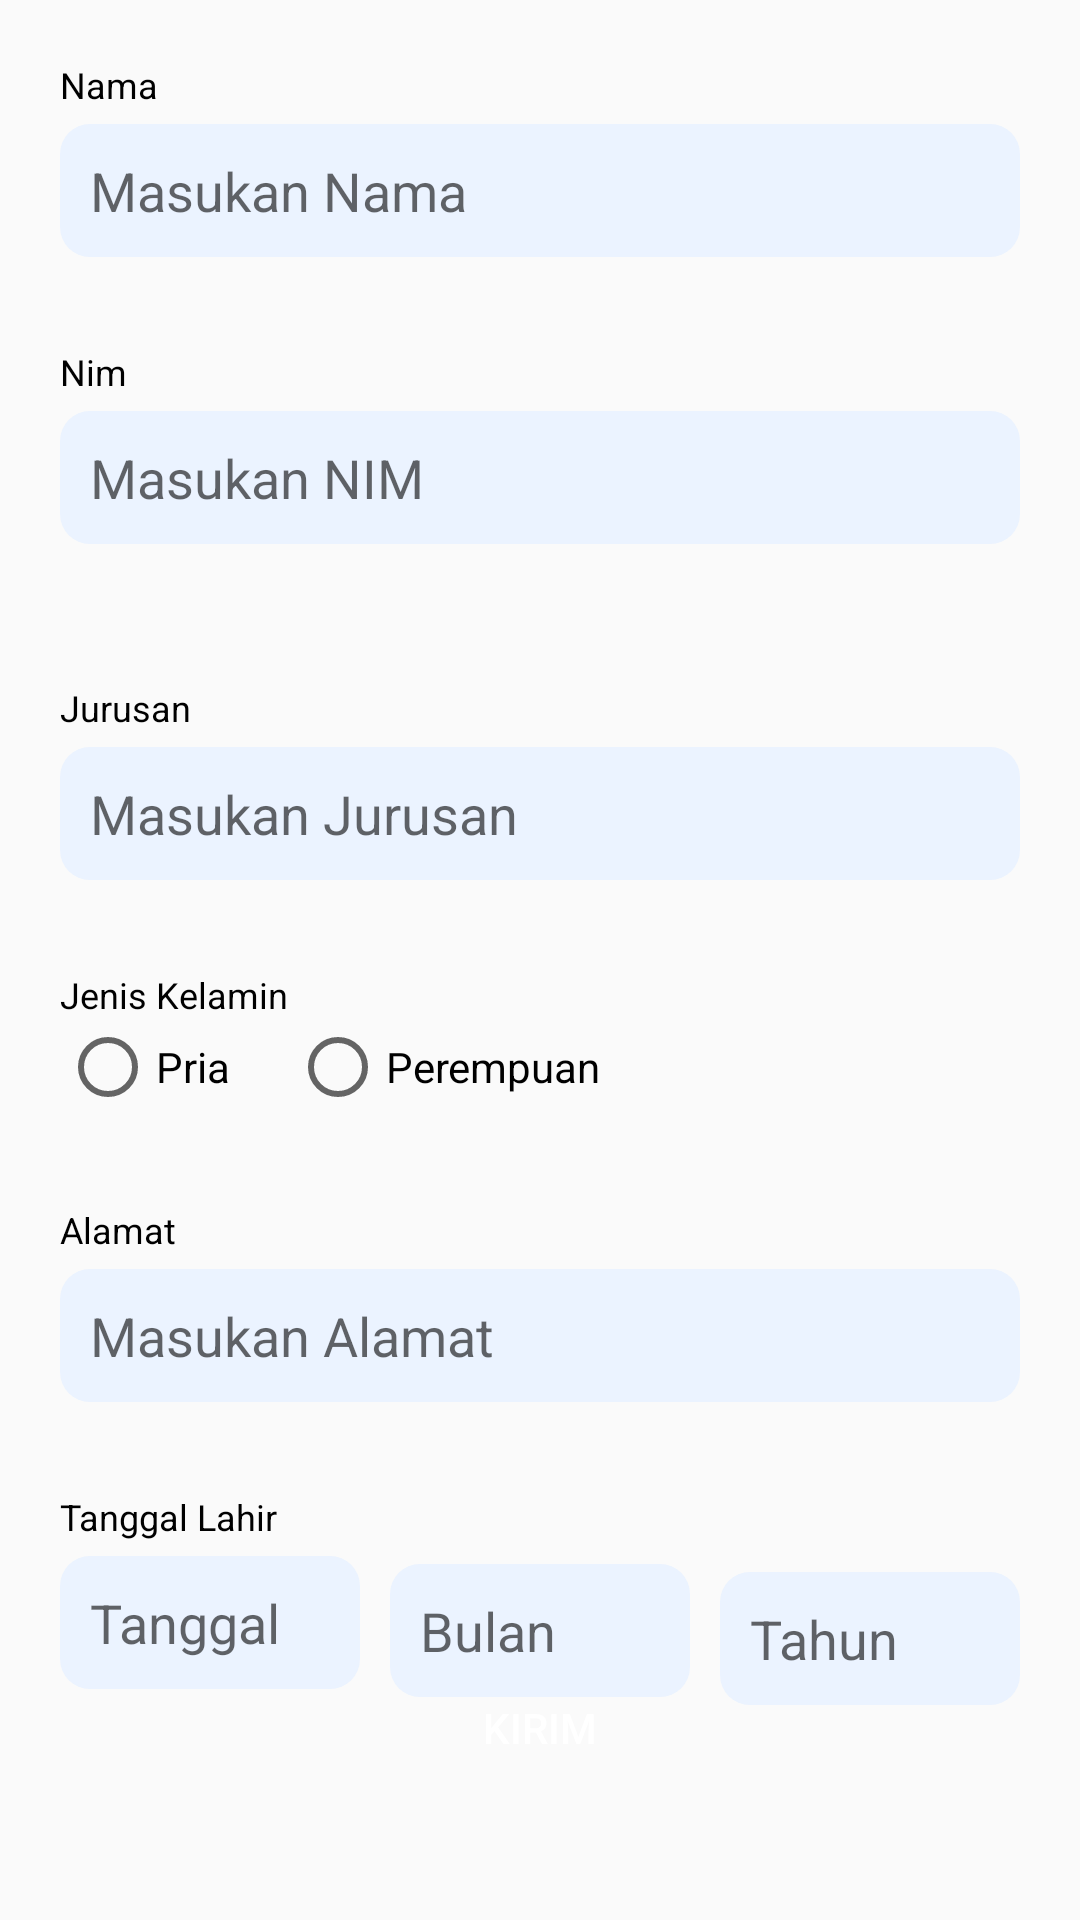

Android layout source for this screen:
<!-- AndroidManifest.xml: application theme AppTheme -->
<!-- res/layout/activity_main.xml -->
<?xml version="1.0" encoding="utf-8"?>

<androidx.constraintlayout.widget.ConstraintLayout xmlns:android="http://schemas.android.com/apk/res/android"
    xmlns:app="http://schemas.android.com/apk/res-auto"
    xmlns:tools="http://schemas.android.com/tools"
    android:layout_width="match_parent"
    android:layout_height="match_parent"
    android:padding="20dp"
    tools:context=".MainActivity">

    <com.google.android.material.textview.MaterialTextView
        android:id="@+id/tv_name"
        style="@style/TextTitle"
        android:layout_width="match_parent"
        android:layout_height="wrap_content"
        android:layout_marginTop="0dp"
        android:text="Nama"
        app:layout_constraintTop_toTopOf="parent"/>

    <com.google.android.material.textfield.TextInputEditText
        android:id="@+id/et_name"
        style="@style/TextInput"
        android:layout_width="match_parent"
        android:layout_height="wrap_content"
        android:hint="Masukan Nama"
        android:inputType="text"
        app:layout_constraintTop_toBottomOf="@+id/tv_name"
        tools:layout_editor_absoluteX="20dp"/>

    <com.google.android.material.textview.MaterialTextView
        android:id="@+id/tv_nim"
        style="@style/TextTitle"
        android:layout_width="match_parent"
        android:layout_height="wrap_content"
        android:text="Nim"
        app:layout_constraintTop_toBottomOf="@+id/et_name"/>

    <com.google.android.material.textfield.TextInputEditText
        android:id="@+id/et_nim"
        style="@style/TextInput"
        android:layout_width="match_parent"
        android:layout_height="wrap_content"
        android:hint="Masukan NIM"
        android:inputType="number"
        app:layout_constraintTop_toBottomOf="@+id/tv_nim"
        tools:layout_editor_absoluteX="20dp"/>

    <com.google.android.material.textview.MaterialTextView
        android:id="@+id/tv_nim_alert"
        style="@style/TextTitle"
        android:layout_width="match_parent"
        android:layout_height="wrap_content"
        android:layout_marginTop="0dp"
        android:text="Nim harus 10 karakter"
        android:textColor="#ff0000"
        android:visibility="invisible"
        app:layout_constraintTop_toBottomOf="@+id/et_nim"/>

    <com.google.android.material.textview.MaterialTextView
        android:id="@+id/tv_study_program"
        style="@style/TextTitle"
        android:layout_width="match_parent"
        android:layout_height="wrap_content"
        android:text="Jurusan"
        app:layout_constraintTop_toBottomOf="@+id/tv_nim_alert"/>

    <com.google.android.material.textfield.TextInputEditText
        android:id="@+id/et_study_program"
        style="@style/TextInput"
        android:inputType="text"
        android:layout_width="match_parent"
        android:layout_height="wrap_content"
        android:hint="Masukan Jurusan"
        app:layout_constraintTop_toBottomOf="@+id/tv_study_program"
        tools:layout_editor_absoluteX="20dp"/>

    <com.google.android.material.textview.MaterialTextView
        android:id="@+id/tv_gender"
        style="@style/TextTitle"
        android:layout_width="match_parent"
        android:layout_height="wrap_content"
        android:text="Jenis Kelamin"
        app:layout_constraintTop_toBottomOf="@+id/et_study_program"/>

    <RadioGroup
        android:id="@+id/grup_radio_gender"
        android:layout_width="match_parent"
        android:layout_height="wrap_content"
        android:orientation="horizontal"
        app:layout_constraintTop_toBottomOf="@id/tv_gender">

        <RadioButton
            android:id="@+id/rb_male"
            android:layout_width="wrap_content"
            android:layout_height="wrap_content"
            android:text="Pria"/>

        <RadioButton
            android:id="@+id/rb_female"
            android:layout_width="wrap_content"
            android:layout_height="wrap_content"
            android:layout_marginStart="20dp"
            android:text="Perempuan"/>

    </RadioGroup>

    <com.google.android.material.textview.MaterialTextView
        android:id="@+id/tv_address"
        style="@style/TextTitle"
        android:layout_width="match_parent"
        android:layout_height="wrap_content"
        android:text="Alamat"
        app:layout_constraintTop_toBottomOf="@+id/grup_radio_gender"/>

    <com.google.android.material.textfield.TextInputEditText
        android:id="@+id/et_address"
        style="@style/TextInput"
        android:layout_width="match_parent"
        android:layout_height="wrap_content"
        android:hint="Masukan Alamat"
        app:layout_constraintTop_toBottomOf="@+id/tv_address"/>

    <com.google.android.material.textview.MaterialTextView
        android:id="@+id/tv_date_of_birth"
        style="@style/TextTitle"
        android:layout_width="match_parent"
        android:layout_height="wrap_content"
        android:text="Tanggal Lahir"
        app:layout_constraintTop_toBottomOf="@+id/et_address"/>

    <androidx.constraintlayout.widget.ConstraintLayout
        android:id="@+id/container_date_of_birth"
        android:layout_width="match_parent"
        android:layout_height="wrap_content"
        app:layout_constraintTop_toBottomOf="@+id/tv_date_of_birth">

        <com.google.android.material.textfield.TextInputEditText
            android:id="@+id/et_date"
            style="@style/TextInput"
            android:layout_width="100dp"
            android:layout_height="wrap_content"
            android:hint="Tanggal"
            android:inputType="date"
            app:layout_constraintStart_toStartOf="parent"
            app:layout_constraintTop_toTopOf="parent"/>

        <com.google.android.material.textfield.TextInputEditText
            android:id="@+id/et_month"
            style="@style/TextInput"
            android:layout_width="100dp"
            android:layout_height="wrap_content"
            android:hint="Bulan"
            android:inputType="date"
            app:layout_constraintBottom_toBottomOf="@+id/et_date"
            app:layout_constraintEnd_toStartOf="@+id/et_year"
            app:layout_constraintStart_toEndOf="@+id/et_date"
            app:layout_constraintTop_toTopOf="@+id/et_date"/>

        <com.google.android.material.textfield.TextInputEditText
            android:id="@+id/et_year"
            style="@style/TextInput"
            android:layout_width="100dp"
            android:layout_height="wrap_content"
            android:hint="Tahun"
            android:inputType="date"
            app:layout_constraintBottom_toBottomOf="@+id/et_month"
            app:layout_constraintEnd_toEndOf="parent"
            app:layout_constraintTop_toTopOf="@+id/et_month"/>

        <com.google.android.material.textview.MaterialTextView
            android:id="@+id/tv_date_alert"
            style="@style/TextTitle"
            android:layout_width="match_parent"
            android:layout_height="wrap_content"
            android:layout_marginTop="0dp"
            tools:text="Tanggal lahir salah"
            android:textColor="#ff0000"
            android:visibility="invisible"
            app:layout_constraintTop_toBottomOf="@+id/et_date"/>

    </androidx.constraintlayout.widget.ConstraintLayout>

    <Button
        android:id="@+id/btn_send"
        style="@style/ButtonSend"
        android:layout_width="match_parent"
        android:layout_height="wrap_content"
        android:layout_marginBottom="20dp"
        android:text="Kirim"
        app:layout_constraintBottom_toBottomOf="parent"
        app:layout_constraintEnd_toEndOf="parent"
        app:layout_constraintStart_toStartOf="parent"/>

</androidx.constraintlayout.widget.ConstraintLayout>
<!-- resources referenced by this layout -->
<resources>
  <style name="ButtonSend">
          <item name="android:background">@drawable/selector_bg_btn_kirim</item>
          <item name="android:enabled">false</item>
          <item name="android:textColor">#fff</item>
      </style>
  <style name="TextInput">
          <item name="android:background">@drawable/bg_rect_white_blue_rad_10</item>
          <item name="android:padding">10dp</item>
          <item name="android:layout_marginTop">5dp</item>
      </style>
  <style name="TextTitle">
          <item name="android:textSize">12sp</item>
          <item name="android:textColor">#000</item>
          <item name="android:layout_marginTop">30dp</item>
      </style>
  <style name="AppTheme" parent="Theme.AppCompat.Light.DarkActionBar">
          
          <item name="colorPrimary">@color/colorPrimary</item>
          <item name="colorPrimaryDark">@color/colorPrimaryDark</item>
          <item name="colorAccent">@color/colorAccent</item>
      </style>
  <!-- drawable selector_bg_btn_kirim (drawable) -->
  <?xml version="1.0" encoding="utf-8"?>
  
  <selector xmlns:android="http://schemas.android.com/apk/res/android">
      <item android:drawable="@drawable/bg_rect_primary_rad_50" android:state_enabled="true"/>
      <item android:drawable="@drawable/bg_rect_grey_rad_50" android:state_enabled="false"/>
  </selector>
  <!-- drawable bg_rect_white_blue_rad_10 (drawable) -->
  <?xml version="1.0" encoding="utf-8"?>
  
  <shape xmlns:android="http://schemas.android.com/apk/res/android">
      <solid android:color="#ebf3ff"/>
      <corners android:radius="10dp"/>
  </shape>
  <color name="colorPrimary">#6200EE</color>
  <color name="colorPrimaryDark">#3700B3</color>
  <color name="colorAccent">#03DAC5</color>
  <!-- drawable bg_rect_grey_rad_50 (drawable) -->
  <?xml version="1.0" encoding="utf-8"?>
  
  <shape xmlns:android="http://schemas.android.com/apk/res/android">
      <solid android:color="@color/colorGrey"/>
      <corners android:radius="50dp"/>
  </shape>
  <color name="colorGrey">#bdbdbd</color>
</resources>
